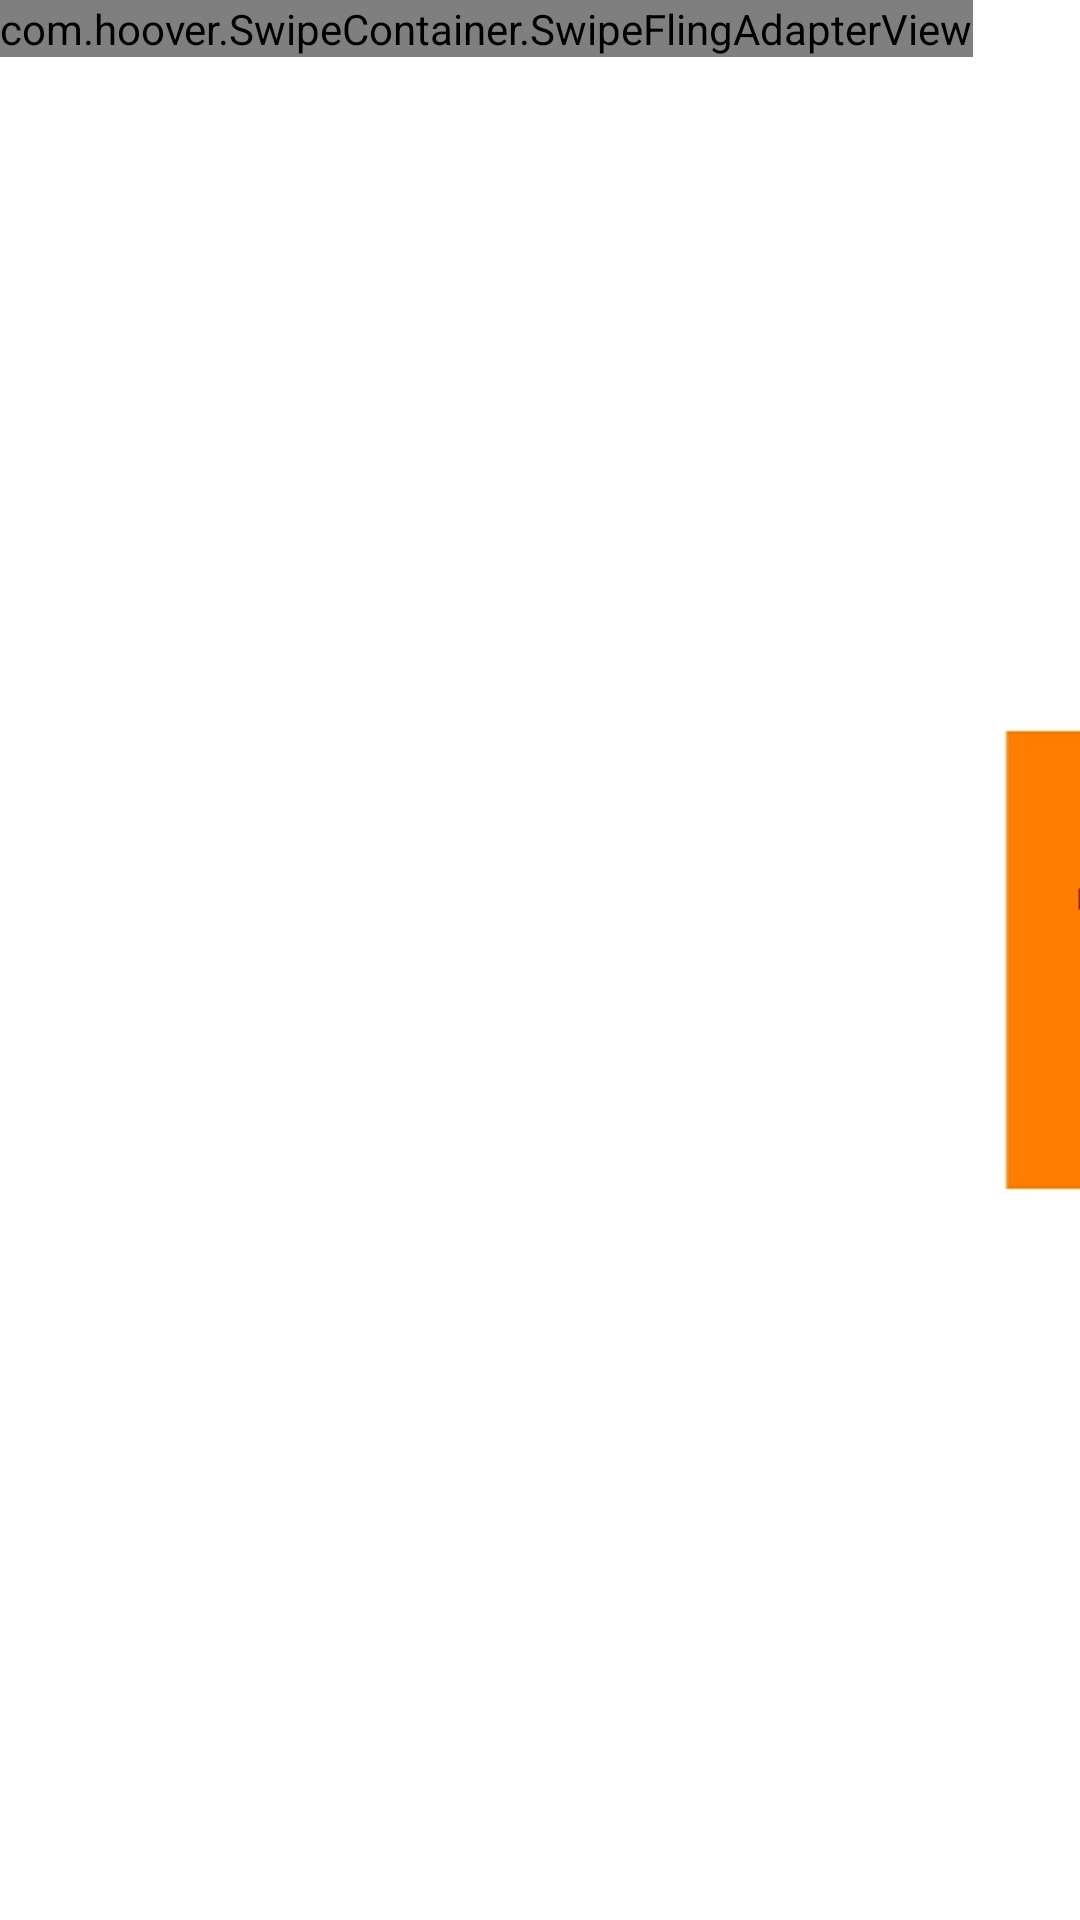

Here is an Android app screen rendered from its layout file. Give the layout XML and the strings, colors and styles it references.
<!-- AndroidManifest.xml: application theme AppTheme -->
<!-- res/layout/acitvity_recyclerview.xml -->
<LinearLayout
    xmlns:android="http://schemas.android.com/apk/res/android"
    xmlns:app="http://schemas.android.com/apk/res-auto"
    xmlns:tools="http://schemas.android.com/tools" 
    android:layout_width="match_parent"
             android:layout_height="match_parent">

   

    <com.hoover.SwipeContainer.SwipeFlingAdapterView
        android:id="@+id/frame"
        android:background="#ffeee9e2"
        android:layout_width="wrap_content"
        android:layout_height="wrap_content"
        tools:context=".MyrecylerviewActivity" >
          </com.hoover.SwipeContainer.SwipeFlingAdapterView>
           <ImageView
        android:id="@+id/emptytxt"
        android:layout_width="176dp"
        android:layout_height="176dp"
        android:src="@drawable/nohoovs" 
        android:layout_gravity="center"
        
        />

</LinearLayout>
<!-- resources referenced by this layout -->
<resources>
  <!-- drawable nohoovs: png bitmap (drawable, 2983 bytes) -->
</resources>
